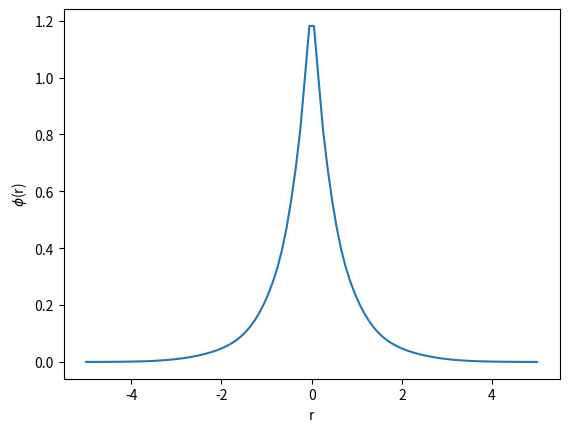

Recreate this plot in Python.
import numpy as np
from numpy import linalg as LA
import matplotlib.pyplot as plt
from scipy.linalg import eigh
from scipy.integrate import quad

h_pq = np.zeros((4,4))
s_pq = np.zeros((4,4))
Q_prqs = np.zeros((4,4,4,4))
F_pq = np.zeros((4,4))
deltaE_limit = 1e-5/27.211324570273 # In a.u.


alpha = np.array([0.297104, 1.236745, 5.749982, 38.216677]) # Given
C = np.array([1, 1, 1, 1]) # Starting values


# Chapter 4.3 in the book

def Chi(r, p): # For wave function
    return np.exp(-p*r**2)
   
def Chi_sq(r, p, q): # Chi_p * Chi_q, for easier integration
    return np.exp(-(p+q)*r**2)

# Calculating h_pq
def h_eq(r, p,q): # Equation to integrate for H
    return r**2 * (3*q*Chi_sq(r, p,q) - 2*r**2*q**2*Chi_sq(r, p,q) - 2*Chi_sq(r, p,q)/r)
    

def H_pq(h_pq, alpha): # Definition from QM (integral)
    for p in range(4):
        for q in range(4):
            h_pq[p,q] = 4*np.pi*quad(h_eq, 0, np.inf, args=(alpha[p],alpha[q]))[0]
            # First element in the quad is the value and the other is \pm
    return h_pq

# Calculating S_pq
def s_eq(r, p, q): # Equation to integrate for S
    return r**2 * Chi_sq(r, p,q) # Chi_p * Chi_q


def S_pq(s_pq, alpha): # Definition from QM (integral)
    for p in range(4):
        for q in range(4):
            s_pq[p,q] = 4*np.pi*quad(s_eq, 0, np.inf, args=(alpha[p],alpha[q]))[0]
            # First element in the quad is the value and the other is \pm
    return s_pq


def Q_eq(Q_prqs, alpha): # Equation for Q
    for p in range(4):
        for r in range(4):
            for q in range(4):
                for s in range(4):
                    Q_prqs[p,r,q,s] = (2*np.pi**(5/2)) \
                        / ((alpha[p]+alpha[q]) * (alpha[r]+alpha[s]) \
                           * np.sqrt(alpha[p]+alpha[q]+alpha[r]+alpha[s]))
    return Q_prqs

def E_eq(Q, h, C): # Equation for calculating the energy
    E_G = 0
    for p in range(4):
        for q in range(4):
            E_G += 2*C[p]*C[q]*h[p,q]
            for r in range(4):
                for s in range(4):
                    E_G += Q[p,r,q,s]*C[p]*C[q]*C[r]*C[s]
    return E_G
    
    
# Calculate H, S and Q once and define a starting energy difference > deltaE_limit
H = H_pq(h_pq, alpha)
S = S_pq(s_pq, alpha)
Q = Q_eq(Q_prqs, alpha)
Ediff = 1

# Do calculations for new C vectors until Ediff > deltaE_limit
while Ediff > deltaE_limit:
    for p in range(4):
        for q in range(4):
            F_pq[p,q] = H[p,q]
            for r in range(4):
                for s in range(4):
                    F_pq[p,q] +=  Q[p,r,q,s]*C[r]*C[s]
            
    eig_val, eig_vec = eigh(F_pq, S) # Obtaining eigenvalues/vectors 
    
    min_index = np.argmin(eig_val) # Extracting index from lowest eigenvalue
    
    E_begin = E_eq(Q,H,C) # Energy from the beginning
    
    C = eig_vec[:,min_index] # New C is the vector corresponding to the lowest eigenvalue
        
    E = E_eq(Q, H, C) # Energy calculated with new C
    
    Ediff = np.abs(E - E_begin)
    
    
r_1 = np.linspace(-5,5,100)
Wave = np.zeros(len(r_1))
for i in range(len(r_1)):
    Wave[i] = np.sum(C * Chi(r_1[i], alpha))

fig, ax = plt.subplots()

ax.plot(r_1,Wave)
plt.xlabel('r')
plt.ylabel('$\phi$(r)')

#print('Task 1:')
#print('Wave function:', Wave)
#print('')
print('Ground state energy of helium atom in a.u.:', E)



# Task 2

  
def x_stuff(a, b, n):
    h = (b-a)/n
    x_i = np.zeros((n))
    for i in range(n):
        x_i[i] = a + i*h
    return x_i, h
    

def density(r, alpha, C): # n_s(r) = 2*np.abs(phi(r))**2
    n = 2*np.abs(np.sum(C*Chi(r,alpha)))**2
    return n


def Hatree_pot(r):
    V = np.zeros(len(r))
    for i in range(len(r)):
        V[i] = 1/r[i] - (1+1/r[i])*np.exp(-2*r[i])
    return V

# Solve with finite differences
a = 0.0001
b = 10
n = 1000
h = x_stuff(a, b, n+1)[1]
rrr = x_stuff(a, b, n+1)[0]
A = np.zeros((n+1, n+1))
A[0, 0] = 1
A[n, n] = 1
#A[0, 1] = 1
#A[n, n-1] = 1
u_sqq = np.zeros((n+1))

for i in range(1, n):
    A[i, i-1] = 1
    A[i, i] = -2
    A[i, i+1] = 1
    u_sqq[i] = -h**2*2*np.pi*density(rrr[i], alpha,C)*rrr[i]
    
u_sqq[0] = 0
u_sqq[-1] = 1   
U = np.linalg.solve(A,u_sqq) # Solve: AU = u_sqq


#print(u_sqq)


#fig1, ax1 = plt.subplots()
#ax1.plot(rrr,U/rrr)
#ax1.plot(rrr,Hatree_pot(rrr),'r--')
#ax1.legend(['FDM', 'Hatree'])






# Task 3



def V_xc(r): # Page 3 in the assignment sheet
    A = 0.0311
    B = -0.048
    C = 0.002
    D = -0.0116
    gamma = -0.1423
    beta_1 = 1.0529
    beta_2 = 0.3334
    
    n = np.zeros(len(r))
    eps_x = np.zeros(len(r))
    eps_c = np.zeros(len(r))
    
    
    for i in range(len(r)):
        n[i] = 3/(4*np.pi*r[i]**3)
        #eps_x
        eps_x[i] = -3/4 * (3*n[i]/np.pi)**(1/3)
        
        # eps_c
        if r[i] >= 1:
            eps_c[i] = gamma/(1+beta_1*np.sqrt(r[i])+beta_2*r[i])
        else:
            eps_c[i] = A*np.log(r[i])+B+C*r[i]*np.log(r[i])+D*r[i]
            
        eps_xc = eps_x + eps_c
        
    
    return eps_xc - n**(1/3)/4*(r/np.pi)**(1/3)










